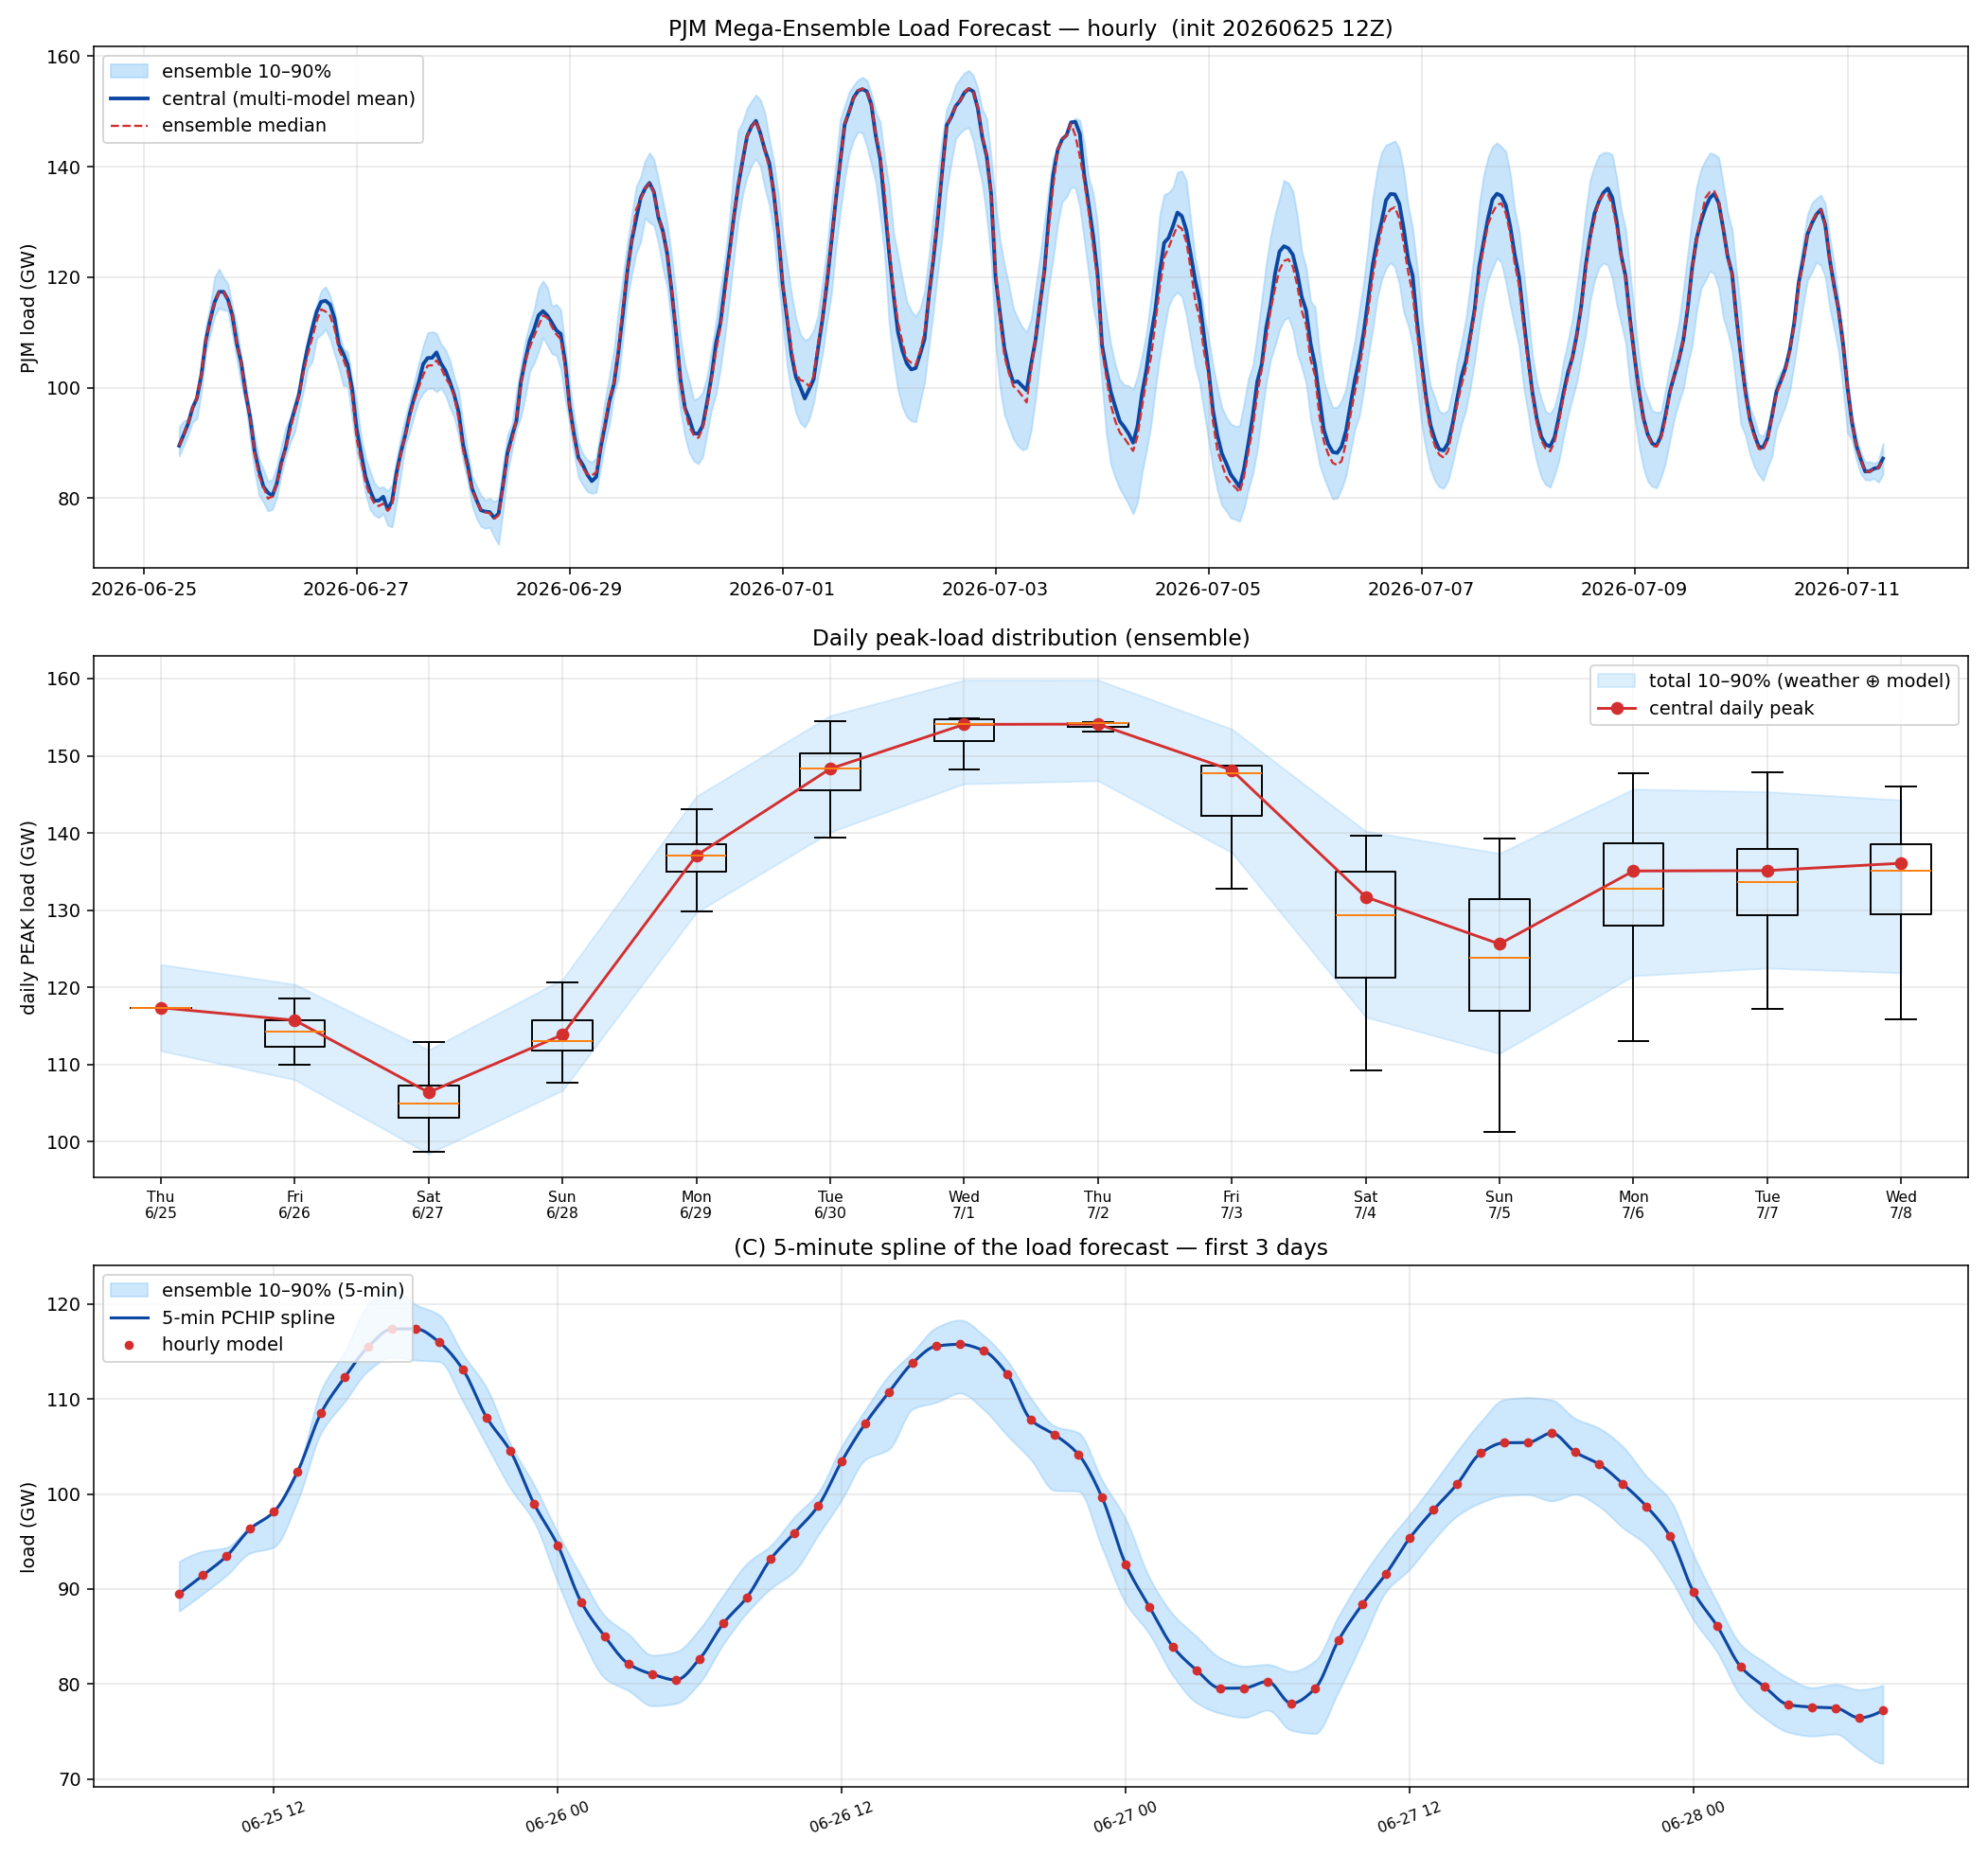

The data file committed next to this chart (first rows):
utc, tmpf, dwpf, cloud, load, ens_p10, ens_p50, ens_p90
2026-06-25 12:00:00+00:00, 67.5, 59.7, 53.84, 89512, 87678, 89512, 92902
2026-06-25 13:00:00+00:00, 69.28, 59.46, 52.86, 91448, 89505, 91448, 93973
2026-06-25 14:00:00+00:00, 71.78, 59.21, 51.86, 93452, 91443, 93452, 94369
2026-06-25 15:00:00+00:00, 74.26, 58.97, 50.87, 96332, 93782, 96332, 96614
2026-06-25 16:00:00+00:00, 76.59, 58.73, 49.89, 98119, 94411, 98119, 98119
2026-06-25 17:00:00+00:00, 78.54, 58.49, 48.9, 102337, 99257, 102337, 102337
2026-06-25 18:00:00+00:00, 79.75, 58.24, 47.91, 108541, 106448, 108541, 110927
2026-06-25 19:00:00+00:00, 80.27, 58.62, 48.6, 112286, 109748, 112286, 114984
2026-06-25 20:00:00+00:00, 80.21, 58.99, 49.28, 115509, 113006, 115509, 119979
2026-06-25 21:00:00+00:00, 79.67, 59.37, 49.97, 117367, 114402, 117367, 121509
2026-06-25 22:00:00+00:00, 78.76, 59.73, 50.67, 117373, 114080, 117373, 119919
2026-06-25 23:00:00+00:00, 77.62, 60.12, 51.35, 115948, 113921, 115948, 118821
2026-06-26 00:00:00+00:00, 76.31, 60.49, 52.04, 113059, 109713, 113059, 114683
2026-06-26 01:00:00+00:00, 74.82, 60.55, 55.04, 108021, 105105, 108021, 111131
2026-06-26 02:00:00+00:00, 73.19, 60.63, 58.03, 104501, 100600, 104501, 105264
2026-06-26 03:00:00+00:00, 71.51, 60.7, 61.02, 98955, 97076, 98955, 100948
2026-06-26 04:00:00+00:00, 70.03, 60.77, 64, 94601, 90703, 94543, 95919
2026-06-26 05:00:00+00:00, 68.98, 60.85, 66.99, 88582, 84947, 88081, 91312
2026-06-26 06:00:00+00:00, 68.35, 60.92, 69.99, 84974, 80588, 84027, 87151
2026-06-26 07:00:00+00:00, 67.91, 61.03, 72.55, 82103, 79288, 82068, 85229
2026-06-26 08:00:00+00:00, 67.51, 61.13, 75.11, 81030, 77715, 79946, 83044
2026-06-26 09:00:00+00:00, 67.07, 61.22, 77.67, 80440, 77973, 80311, 83405
2026-06-26 10:00:00+00:00, 66.9, 61.29, 80.23, 82674, 80168, 82674, 85818
2026-06-26 11:00:00+00:00, 67.38, 61.41, 82.8, 86396, 84234, 85904, 89371
2026-06-26 12:00:00+00:00, 68.58, 61.57, 85.36, 89149, 87525, 89149, 92705
2026-06-26 13:00:00+00:00, 70.17, 61.65, 85.29, 93164, 90050, 92139, 94589
2026-06-26 14:00:00+00:00, 71.94, 61.7, 85.23, 95909, 91882, 95532, 97593
2026-06-26 15:00:00+00:00, 73.74, 61.74, 85.17, 98723, 95671, 98441, 100130
2026-06-26 16:00:00+00:00, 75.52, 61.79, 85.11, 103444, 99410, 102684, 105028
2026-06-26 17:00:00+00:00, 77.03, 61.84, 85.04, 107432, 103620, 106086, 108866
2026-06-26 18:00:00+00:00, 78.1, 61.89, 84.98, 110729, 104733, 109039, 112486
2026-06-26 19:00:00+00:00, 78.55, 62.1, 83.74, 113807, 108963, 112119, 114941
2026-06-26 20:00:00+00:00, 78.47, 62.32, 82.52, 115560, 109653, 114197, 117515
2026-06-26 21:00:00+00:00, 77.8, 62.53, 81.29, 115744, 110608, 113806, 118298
2026-06-26 22:00:00+00:00, 76.8, 62.75, 80.06, 115071, 108888, 113075, 116682
2026-06-26 23:00:00+00:00, 75.71, 62.97, 78.83, 112586, 106151, 110760, 114005
2026-06-27 00:00:00+00:00, 74.59, 63.18, 77.59, 107785, 103594, 106955, 110055
2026-06-27 01:00:00+00:00, 73.37, 63.25, 77.52, 106233, 100369, 105174, 107142
2026-06-27 02:00:00+00:00, 72.1, 63.31, 77.43, 104168, 100307, 102857, 106457
2026-06-27 03:00:00+00:00, 70.87, 63.37, 77.37, 99633, 94360, 98620, 101450
2026-06-27 04:00:00+00:00, 69.79, 63.44, 77.28, 92608, 88549, 90779, 97348
2026-06-27 05:00:00+00:00, 69.06, 63.51, 77.21, 88135, 85282, 86882, 91209
2026-06-27 06:00:00+00:00, 68.6, 63.57, 77.12, 83909, 80877, 82807, 87329
2026-06-27 07:00:00+00:00, 68.32, 63.73, 76.56, 81454, 78033, 80511, 84991
2026-06-27 08:00:00+00:00, 68.02, 63.89, 75.99, 79565, 76928, 79026, 82736
2026-06-27 09:00:00+00:00, 67.71, 64.02, 75.42, 79588, 76498, 78596, 81895
2026-06-27 10:00:00+00:00, 67.48, 64.12, 74.86, 80276, 77262, 79035, 82065
2026-06-27 11:00:00+00:00, 67.79, 64.27, 74.29, 77965, 75135, 77734, 81334
2026-06-27 12:00:00+00:00, 68.68, 64.48, 73.73, 79523, 74808, 78665, 82450
2026-06-27 13:00:00+00:00, 69.99, 64.69, 73.13, 84647, 79266, 83793, 87182
2026-06-27 14:00:00+00:00, 71.43, 64.88, 72.53, 88392, 84470, 88258, 91309
2026-06-27 15:00:00+00:00, 72.88, 65.06, 71.94, 91597, 89748, 91473, 94804
2026-06-27 16:00:00+00:00, 74.34, 65.24, 71.35, 95351, 92098, 94780, 97835
2026-06-27 17:00:00+00:00, 75.64, 65.41, 70.75, 98314, 95137, 97692, 101071
2026-06-27 18:00:00+00:00, 76.59, 65.59, 70.16, 101018, 97683, 100086, 104459
2026-06-27 19:00:00+00:00, 77.08, 65.64, 68.4, 104295, 99085, 102298, 107584
2026-06-27 20:00:00+00:00, 77.16, 65.69, 66.67, 105385, 99827, 103991, 109947
2026-06-27 21:00:00+00:00, 76.8, 65.73, 64.92, 105414, 99924, 104062, 110145
2026-06-27 22:00:00+00:00, 76.16, 65.78, 63.18, 106403, 99277, 104957, 109879
2026-06-27 23:00:00+00:00, 75.4, 65.84, 61.44, 104398, 99952, 103667, 107939
... 325 more rows
